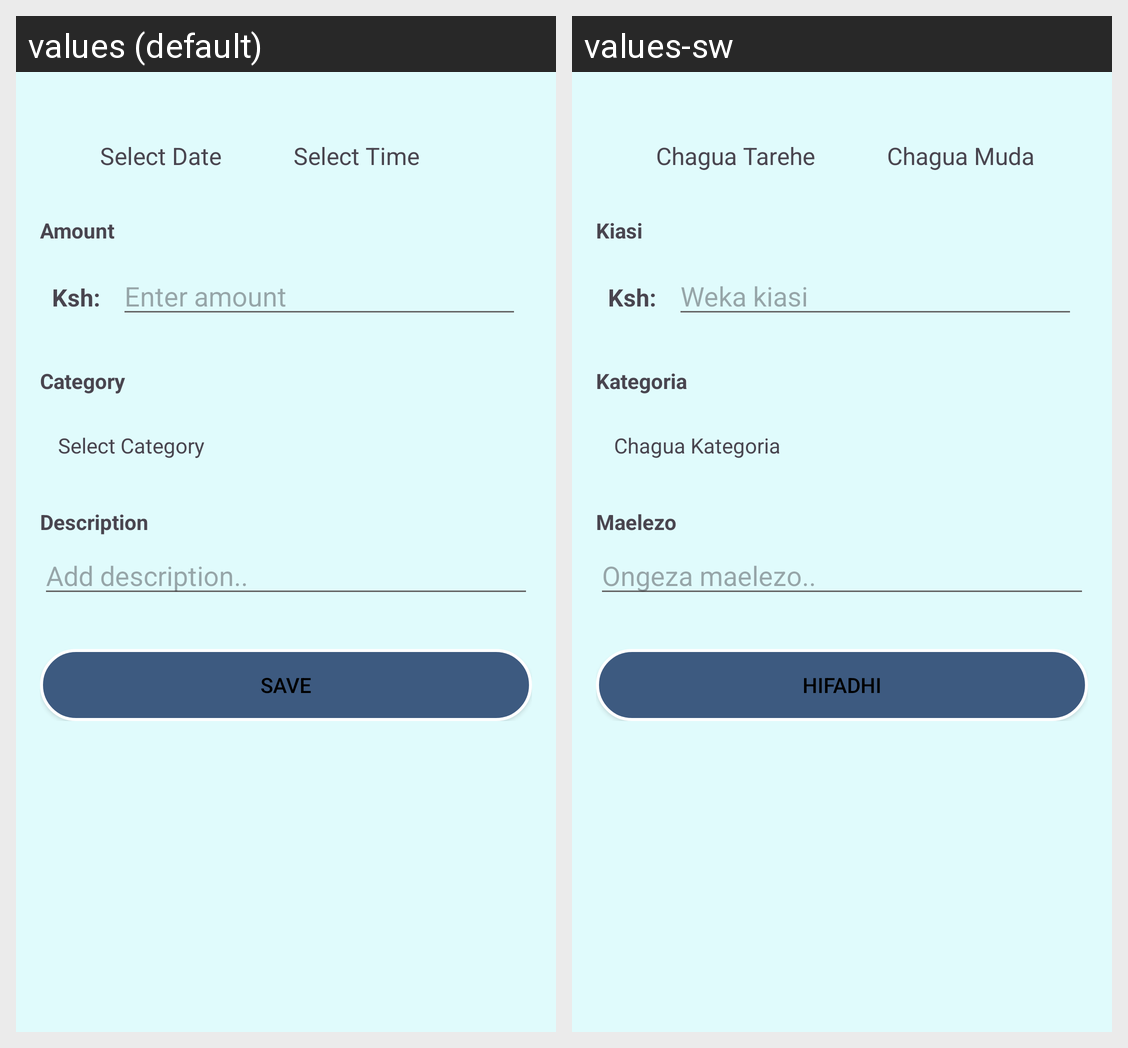

For this localized Android screen grid, give each drawn string resource with its value in every locale shown.
Android screen res/layout/fragment_add_expense.xml rendered under 2 locales, left to right: values (default), values-sw. Device: Nexus 5 (rendered at 1080×1920; each locale shown at half size, 540×960, under a caption strip naming it); theme Theme.ExpenseTracker.
Strings drawn on this screen, with the default value and each locale's value (text and hints the layout hard-codes, and strings that could not be matched under every locale, appear in the picture but are not listed):

select_date
  values: Select Date
  values-sw: Chagua Tarehe

select_time
  values: Select Time
  values-sw: Chagua Muda

amount
  values: Amount
  values-sw: Kiasi

enter_amount
  values: Enter amount
  values-sw: Weka kiasi

category
  values: Category
  values-sw: Kategoria

select_category
  values: Select Category
  values-sw: Chagua Kategoria

description
  values: Description
  values-sw: Maelezo

add_description
  values: Add description..
  values-sw: Ongeza maelezo..

save
  values: Save
  values-sw: Hifadhi
